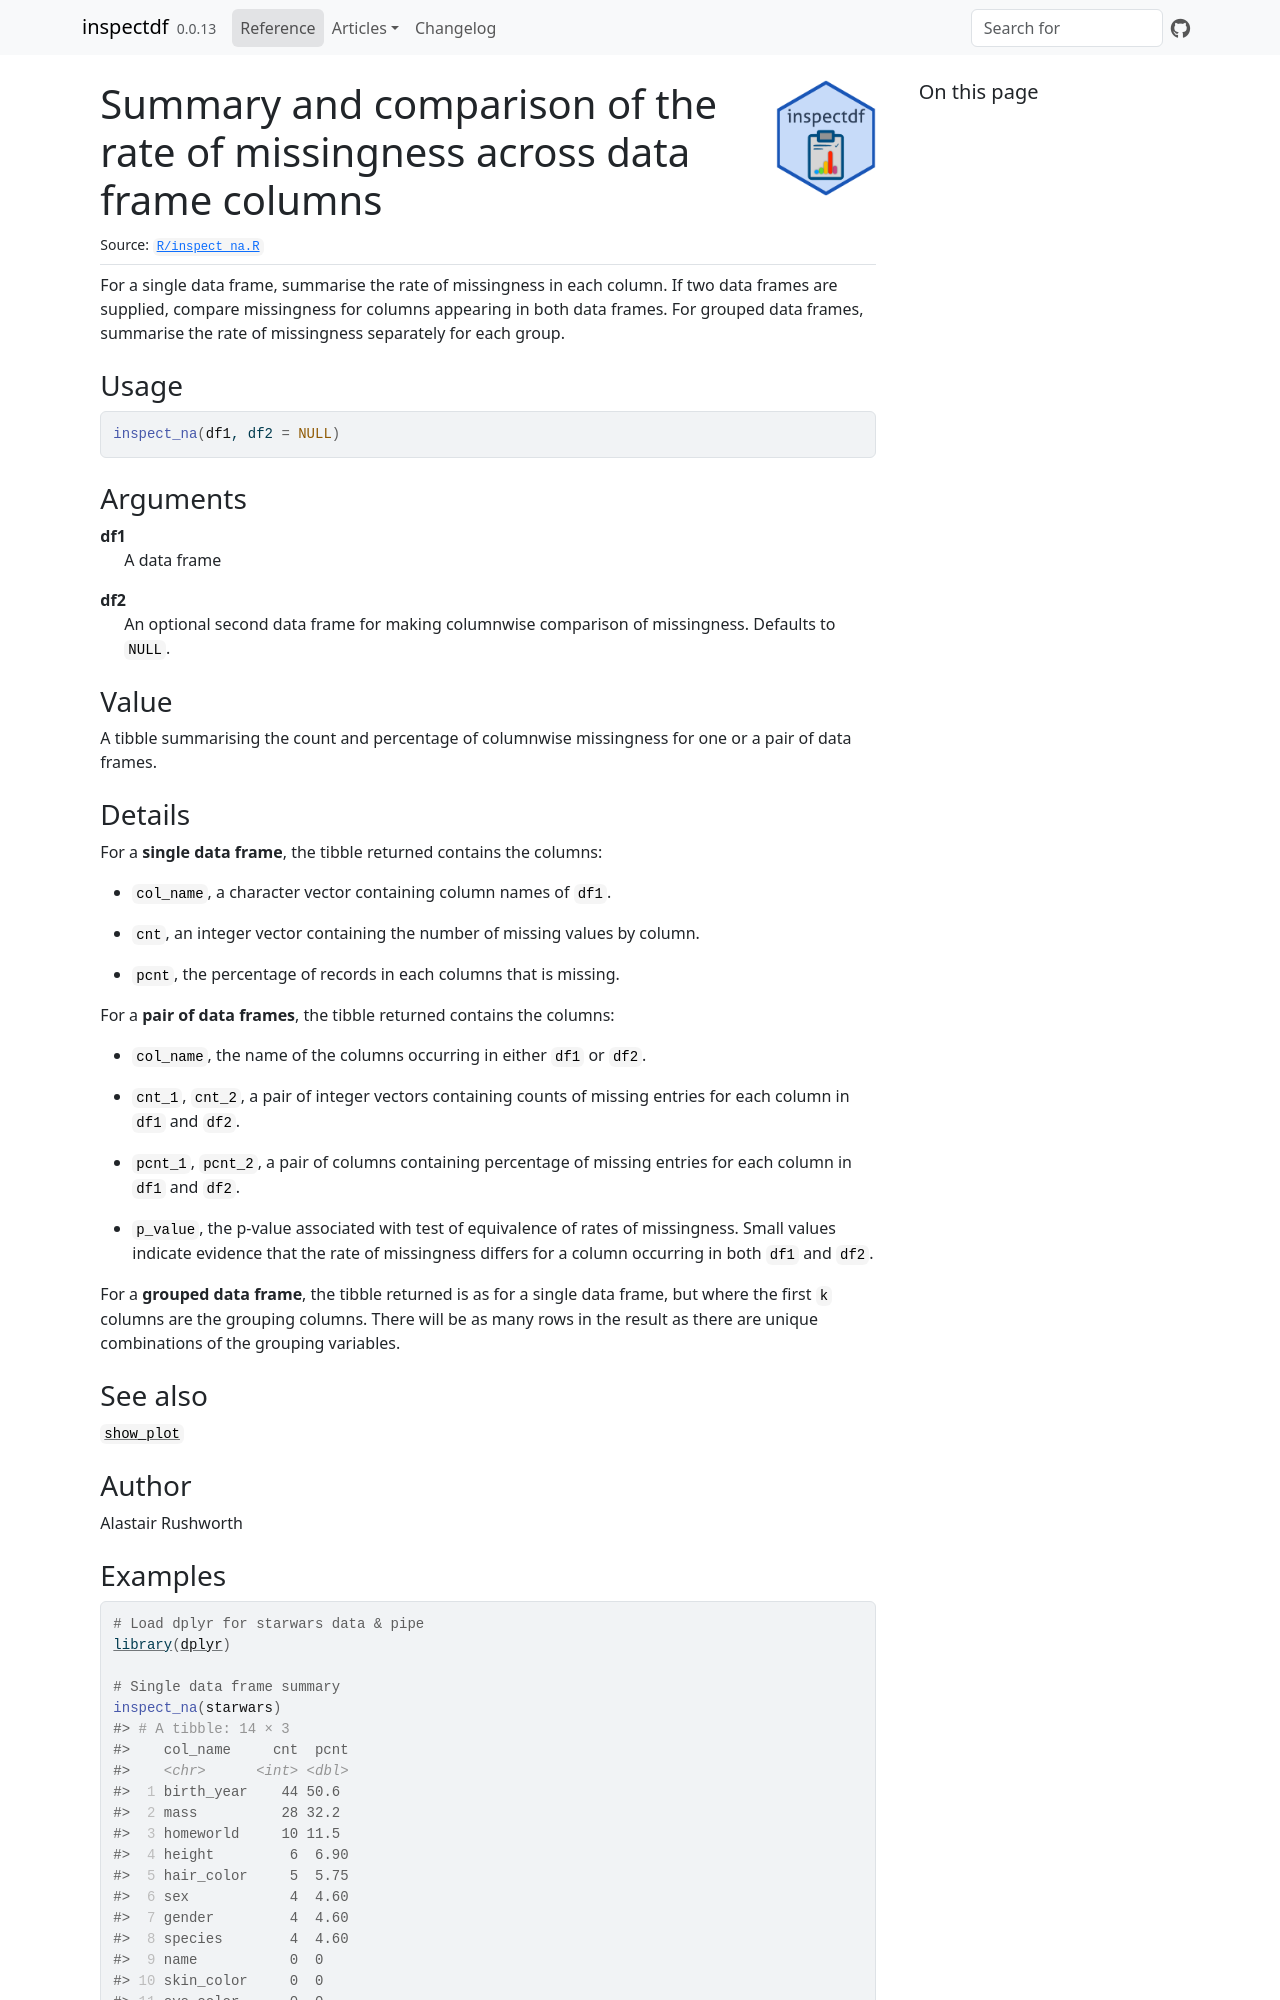

repository: alastairrushworth/inspectdf · page: reference/inspect_na.html · generator: jekyll

# Summary and comparison of the rate of missingness across data frame columns

For a single data frame, summarise the rate of missingness in each
column. If two data frames are supplied, compare missingness for columns
appearing in both data frames. For grouped data frames, summarise the
rate of missingness separately for each group.

## Usage

``` r
inspect_na(df1, df2 = NULL)
```

## Arguments

- df1:

  A data frame

- df2:

  An optional second data frame for making columnwise comparison of
  missingness. Defaults to `NULL`.

## Value

A tibble summarising the count and percentage of columnwise missingness
for one or a pair of data frames.

## Details

For a **single data frame**, the tibble returned contains the columns:\

- `col_name`, a character vector containing column names of `df1`.

- `cnt`, an integer vector containing the number of missing values by
  column.

- `pcnt`, the percentage of records in each columns that is missing.

For a **pair of data frames**, the tibble returned contains the
columns:\

- `col_name`, the name of the columns occurring in either `df1` or
  `df2`.

- `cnt_1`, `cnt_2`, a pair of integer vectors containing counts of
  missing entries for each column in `df1` and `df2`.

- `pcnt_1`, `pcnt_2`, a pair of columns containing percentage of missing
  entries for each column in `df1` and `df2`.

- `p_value`, the p-value associated with test of equivalence of rates of
  missingness. Small values indicate evidence that the rate of
  missingness differs for a column occurring in both `df1` and `df2`.

For a **grouped data frame**, the tibble returned is as for a single
data frame, but where the first `k` columns are the grouping columns.
There will be as many rows in the result as there are unique
combinations of the grouping variables.

## See also

[`show_plot`](https://alastairrushworth.com/inspectdf/reference/show_plot.md)

## Author

Alastair Rushworth
